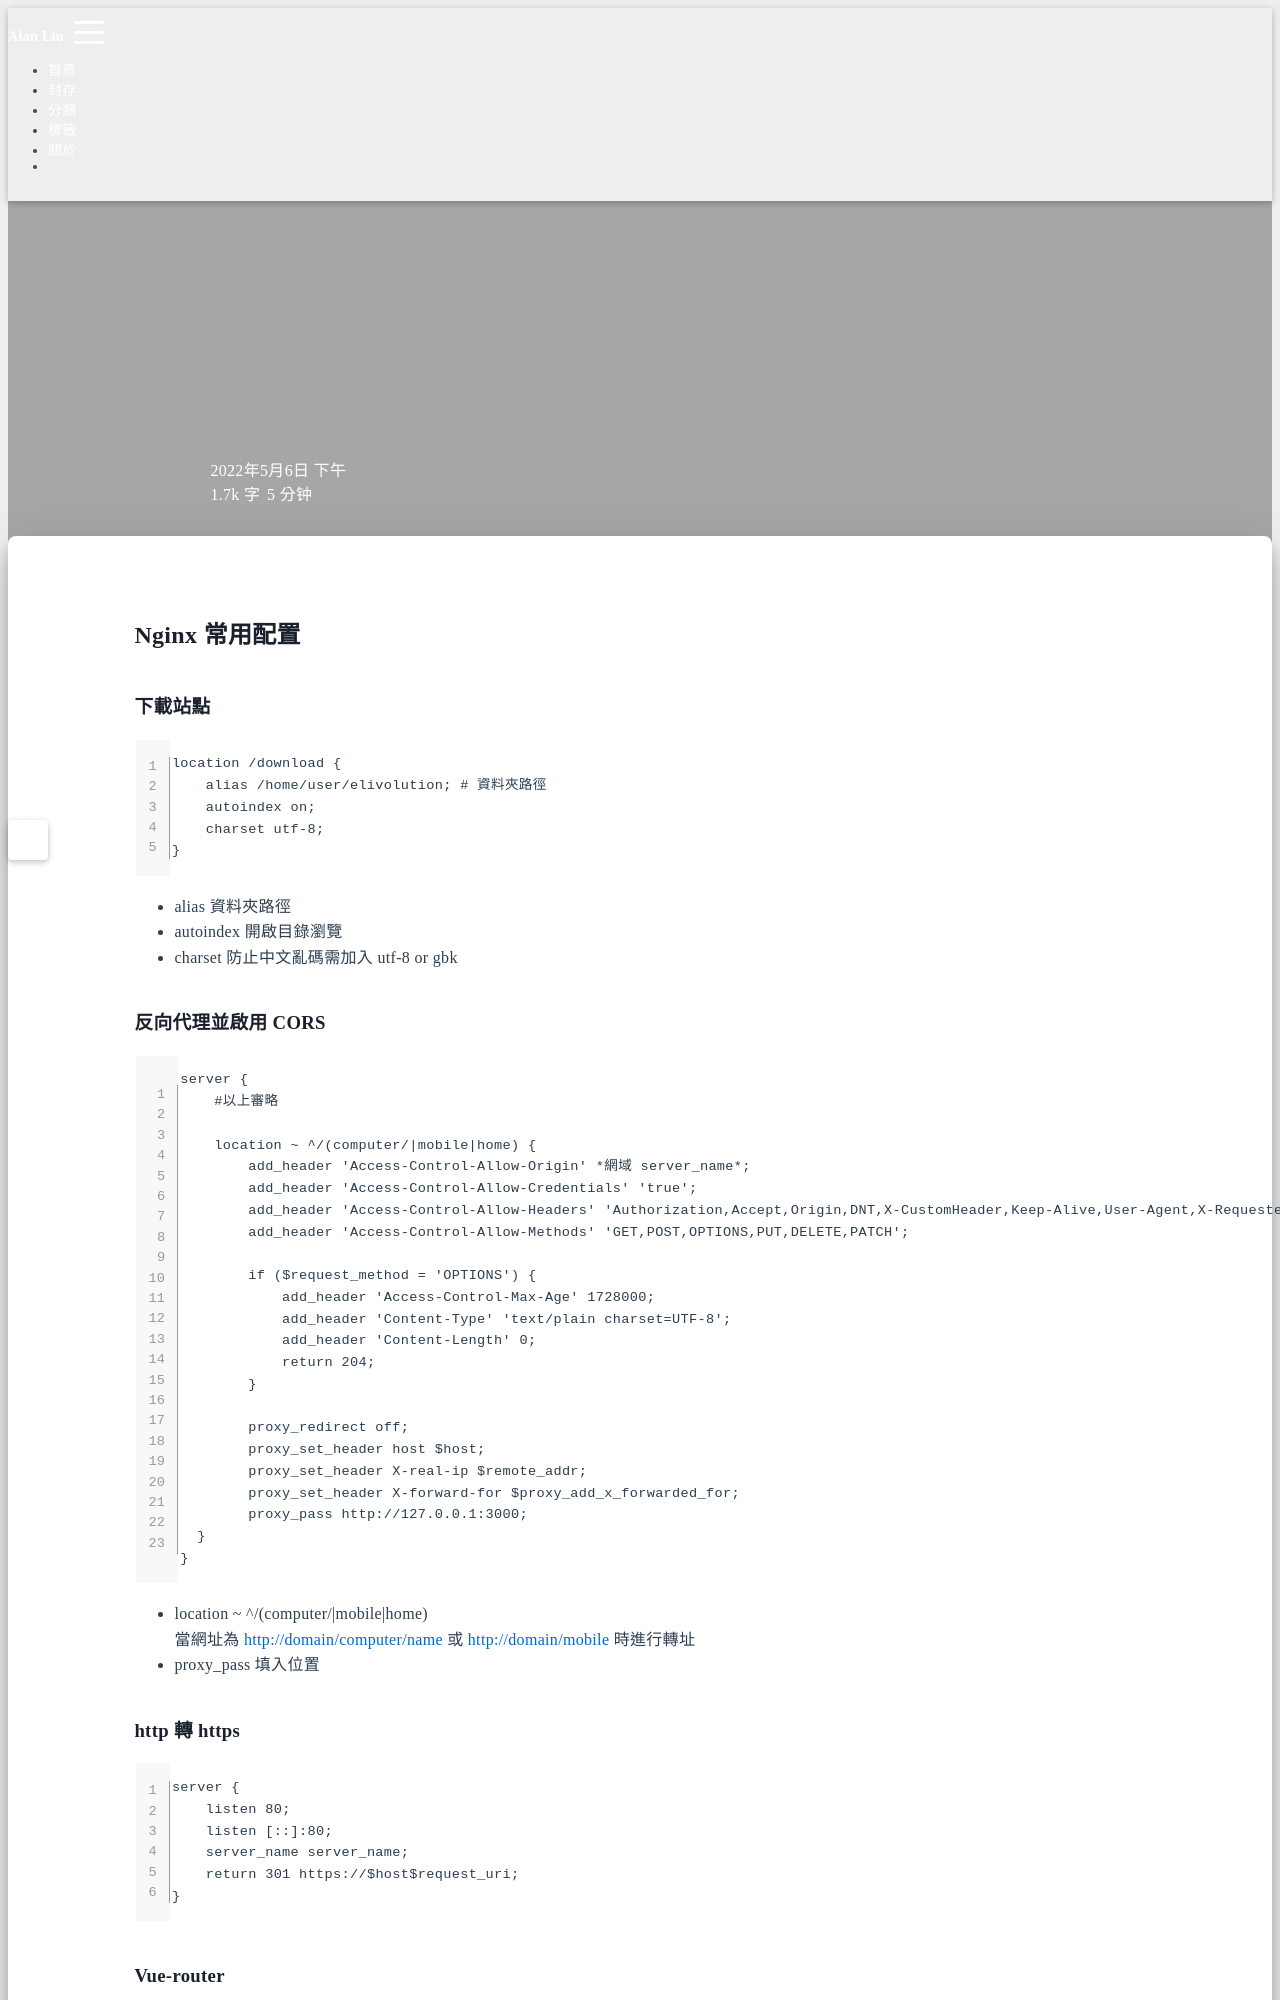

repository: Hi-Alan-Liu/blog · page: nginx-configure/index.html · generator: jekyll

title: Nginx 常用配置
author: Alan Liu
tags:
  - nginx
categories:
  - Nginx
date: 2022-05-06 15:21:00
---
# Nginx 常用配置


### 下載站點

```nginx=
    location /download {    
        alias /home/user/elivolution; # 資料夾路徑
        autoindex on;
        charset utf-8;
    }
```

* alias 資料夾路徑
* autoindex 開啟目錄瀏覽
* charset 防止中文亂碼需加入 utf-8 or gbk
